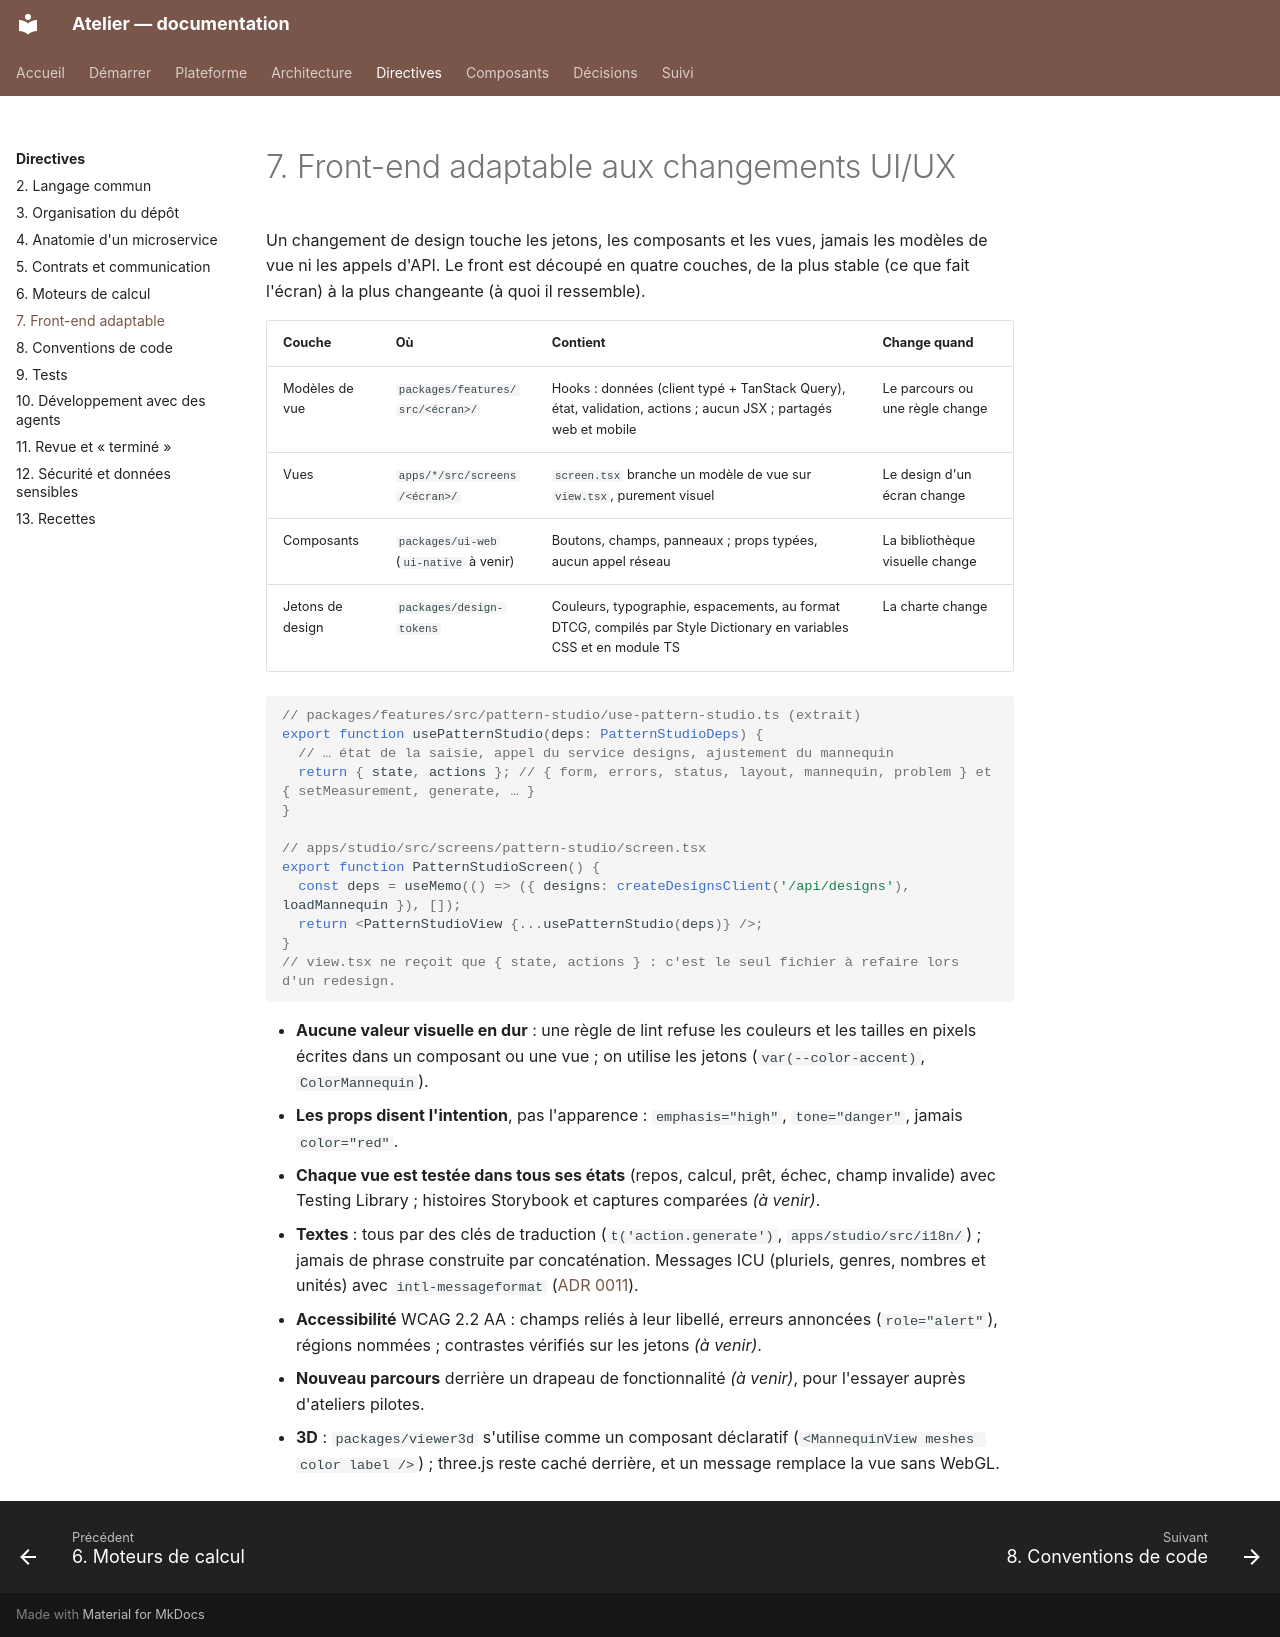

repository: THackSRT/model-design · page: directives/front-end/index.html · generator: mkdocs

# 7. Front-end adaptable aux changements UI/UX

Un changement de design touche les jetons, les composants et les vues, jamais les modèles de vue ni les appels
d'API. Le front est découpé en quatre couches, de la plus stable (ce que fait l'écran) à la plus changeante
(à quoi il ressemble).

| Couche           | Où                                      | Contient                                                                                                           | Change quand                    |
| ---------------- | --------------------------------------- | ------------------------------------------------------------------------------------------------------------------ | ------------------------------- |
| Modèles de vue   | `packages/features/src/<écran>/`        | Hooks : données (client typé + TanStack Query), état, validation, actions ; aucun JSX ; partagés web et mobile     | Le parcours ou une règle change |
| Vues             | `apps/*/src/screens/<écran>/`           | `screen.tsx` branche un modèle de vue sur `view.tsx`, purement visuel                                              | Le design d'un écran change     |
| Composants       | `packages/ui-web` (`ui-native` à venir) | Boutons, champs, panneaux ; props typées, aucun appel réseau                                                       | La bibliothèque visuelle change |
| Jetons de design | `packages/design-tokens`                | Couleurs, typographie, espacements, au format DTCG, compilés par Style Dictionary en variables CSS et en module TS | La charte change                |

```ts
// packages/features/src/pattern-studio/use-pattern-studio.ts (extrait)
export function usePatternStudio(deps: PatternStudioDeps) {
  // … état de la saisie, appel du service designs, ajustement du mannequin
  return { state, actions }; // { form, errors, status, layout, mannequin, problem } et { setMeasurement, generate, … }
}

// apps/studio/src/screens/pattern-studio/screen.tsx
export function PatternStudioScreen() {
  const deps = useMemo(() => ({ designs: createDesignsClient('/api/designs'), loadMannequin }), []);
  return <PatternStudioView {...usePatternStudio(deps)} />;
}
// view.tsx ne reçoit que { state, actions } : c'est le seul fichier à refaire lors d'un redesign.
```

- **Aucune valeur visuelle en dur** : une règle de lint refuse les couleurs et les tailles en pixels écrites dans
  un composant ou une vue ; on utilise les jetons (`var(--color-accent)`, `ColorMannequin`).
- **Les props disent l'intention**, pas l'apparence : `emphasis="high"`, `tone="danger"`, jamais `color="red"`.
- **Chaque vue est testée dans tous ses états** (repos, calcul, prêt, échec, champ invalide) avec Testing Library ;
  histoires Storybook et captures comparées _(à venir)_.
- **Textes** : tous par des clés de traduction (`t('action.generate')`, `apps/studio/src/i18n/`) ; jamais de
  phrase construite par concaténation. Messages ICU (pluriels, genres, nombres et unités) avec `intl-messageformat` ([ADR 0011](../adr/0011-messages-icu.md)).
- **Accessibilité** WCAG 2.2 AA : champs reliés à leur libellé, erreurs annoncées (`role="alert"`), régions
  nommées ; contrastes vérifiés sur les jetons _(à venir)_.
- **Nouveau parcours** derrière un drapeau de fonctionnalité _(à venir)_, pour l'essayer auprès d'ateliers pilotes.
- **3D** : `packages/viewer3d` s'utilise comme un composant déclaratif (`<MannequinView meshes color label />`) ;
  three.js reste caché derrière, et un message remplace la vue sans WebGL.
